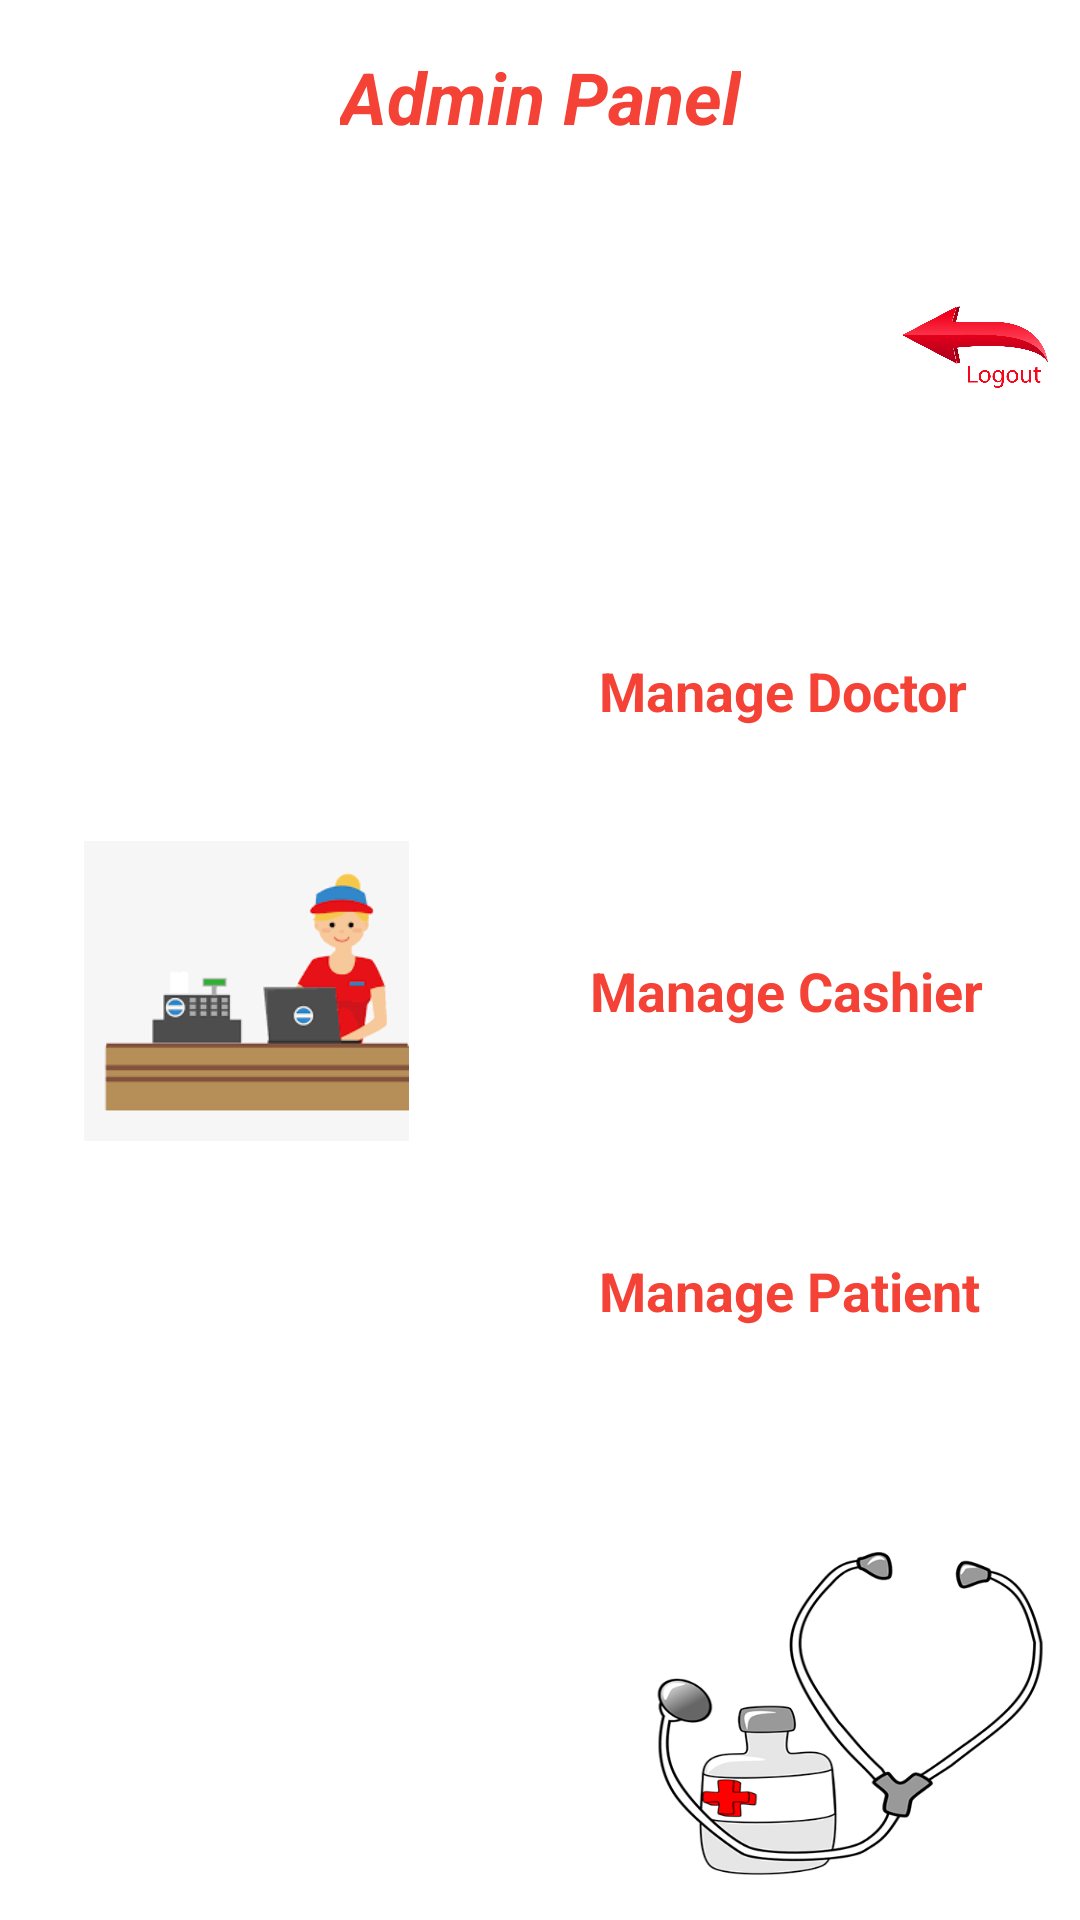

Produce the Android XML layout that renders to this screen, including the resource entries it uses.
<!-- AndroidManifest.xml: application theme AppTheme -->
<!-- res/layout/activity_admin.xml -->
<?xml version="1.0" encoding="utf-8"?>
<androidx.constraintlayout.widget.ConstraintLayout xmlns:android="http://schemas.android.com/apk/res/android"
    xmlns:app="http://schemas.android.com/apk/res-auto"
    xmlns:tools="http://schemas.android.com/tools"
    android:layout_width="match_parent"
    android:layout_height="match_parent"
    android:background="@drawable/layoutimage"
    tools:context=".AdminActivity">

    <TextView
        android:id="@+id/textView5"
        android:layout_width="wrap_content"
        android:layout_height="wrap_content"
        android:layout_marginTop="16dp"
        android:text="Admin Panel"
        android:textColor="#F44336"
        android:textSize="24sp"
        android:textStyle="bold|italic"
        app:layout_constraintEnd_toEndOf="parent"
        app:layout_constraintStart_toStartOf="parent"
        app:layout_constraintTop_toTopOf="parent" />

    <LinearLayout
        android:id="@+id/linearLayoutALogout"
        android:layout_width="0dp"
        android:layout_height="wrap_content"
        android:layout_marginTop="16dp"
        android:orientation="horizontal"
        app:layout_constraintEnd_toEndOf="parent"
        app:layout_constraintStart_toStartOf="parent"
        app:layout_constraintTop_toBottomOf="@+id/textView5">

        <ImageView
            android:id="@+id/imageViewALogout"
            android:layout_width="100dp"
            android:layout_height="100dp"
            android:layout_weight="1"
            android:paddingLeft="300dp"
            android:paddingTop="10dp"
            android:paddingRight="10dp"
            android:paddingBottom="10dp"
            app:srcCompat="@drawable/logout"
            tools:srcCompat="@drawable/logout" />
    </LinearLayout>

    <LinearLayout
        android:id="@+id/linearLayoutAdminHome"
        android:layout_width="0dp"
        android:layout_height="wrap_content"
        android:layout_marginTop="16dp"
        android:orientation="vertical"
        app:layout_constraintEnd_toEndOf="parent"
        app:layout_constraintStart_toStartOf="parent"
        app:layout_constraintTop_toBottomOf="@+id/linearLayoutALogout" >

        <LinearLayout
            android:id="@+id/AdminDoctor"
            android:layout_width="match_parent"
            android:layout_height="match_parent"
            android:orientation="horizontal">

            <ImageView
                android:id="@+id/imageView3"
                android:layout_width="100dp"
                android:layout_height="100dp"
                android:layout_weight="1"
                app:srcCompat="@drawable/doctor" />

            <TextView
                android:id="@+id/textView4"
                android:layout_width="wrap_content"
                android:layout_height="wrap_content"
                android:layout_gravity="center_vertical"
                android:layout_weight="1"
                android:gravity="center_horizontal|center_vertical"
                android:text="Manage Doctor "
                android:textColor="#F44336"
                android:textSize="18sp"
                android:textStyle="bold" />
        </LinearLayout>

        <LinearLayout
            android:id="@+id/AdminCashier"
            android:layout_width="match_parent"
            android:layout_height="match_parent"
            android:orientation="horizontal">

            <ImageView
                android:id="@+id/imageView4"
                android:layout_width="100dp"
                android:layout_height="100dp"
                android:layout_weight="1"
                app:srcCompat="@drawable/cashier" />

            <TextView
                android:id="@+id/textView9"
                android:layout_width="wrap_content"
                android:layout_height="wrap_content"
                android:layout_gravity="center_vertical"
                android:layout_weight="1"
                android:gravity="center_horizontal"
                android:text="Manage Cashier"
                android:textColor="#F44336"
                android:textSize="18sp"
                android:textStyle="bold" />
        </LinearLayout>

        <LinearLayout
            android:id="@+id/AdminPatient"
            android:layout_width="match_parent"
            android:layout_height="match_parent"
            android:orientation="horizontal">

            <ImageView
                android:id="@+id/imageView5"
                android:layout_width="100dp"
                android:layout_height="100dp"
                android:layout_weight="1"
                app:srcCompat="@drawable/patient" />

            <TextView
                android:id="@+id/textView10"
                android:layout_width="wrap_content"
                android:layout_height="wrap_content"
                android:layout_gravity="center_vertical"
                android:layout_weight="1"
                android:gravity="center_horizontal"
                android:text="Manage Patient"
                android:textColor="#F44336"
                android:textSize="18sp"
                android:textStyle="bold" />
        </LinearLayout>
    </LinearLayout>
</androidx.constraintlayout.widget.ConstraintLayout>
<!-- resources referenced by this layout -->
<resources>
  <!-- drawable cashier: png bitmap (drawable, 3398 bytes) -->
  <!-- drawable layoutimage: png bitmap (drawable, 63479 bytes) -->
  <!-- drawable logout: png bitmap (drawable, 69834 bytes) -->
  <style name="AppTheme" parent="Theme.AppCompat.Light">
          <item name="actionBarStyle">@style/AppTheme.ActionBarStyle</item>
          <item name="colorPrimary">#F44336</item>
          <item name="colorPrimaryVariant">#F44336</item>
          <item name="colorOnPrimary">@color/black</item>
      </style>
  <style name="AppTheme.ActionBarStyle" parent="Widget.AppCompat.ActionBar.Solid">
          <item name="logo">@mipmap/ic_launcher_round</item>
          <item name="displayOptions">showHome|useLogo|showTitle</item>
      </style>
  <!-- not gathered from this repository: default colours our renderer supplied (Android Studio template values) -->
  <color name="black">#FF000000</color>
</resources>
